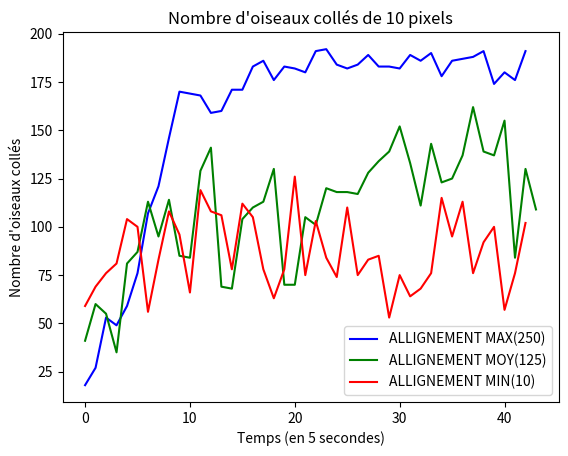

Write the Python code that produced this figure.
import matplotlib.pyplot as plt

def k_means(points, k):
    import random
    from collections import defaultdict

    centroids = random.sample(points, k)
    
    clusters = defaultdict(list)
    
    while True:
        clusters.clear()
        
        for point in points:
            closest_centroid = min(centroids, key=lambda centroid: (point[0] - centroid[0]) ** 2 + (point[1] - centroid[1]) ** 2)
            clusters[closest_centroid].append(point)
        
        new_centroids = []
        for centroid, assigned_points in clusters.items():
            if assigned_points: 
                new_centroid = (sum(x for x, y in assigned_points) / len(assigned_points),
                                sum(y for x, y in assigned_points) / len(assigned_points))
                new_centroids.append(new_centroid)
            else:
                new_centroids.append(centroid) 
        
        if new_centroids == centroids:
            break
        
        centroids = new_centroids
    
    point_to_cluster = {point: i for i, centroid in enumerate(centroids) for point in clusters[centroid]}
    
    return point_to_cluster

def combine_group(coord_dict, threshold):
    from collections import defaultdict

    combined_groups = {}
    group_extremes = {}

    for coord, group_number in coord_dict.items():
        if isinstance(group_number, list):
            group_number = group_number[0]  

        if group_number not in combined_groups:
            combined_groups[group_number] = [coord]
            group_extremes[group_number] = [coord[0], coord[0], coord[1], coord[1]] 
        else:
            combined_groups[group_number].append(coord)
            group_extremes[group_number][0] = min(group_extremes[group_number][0], coord[0]) 
            group_extremes[group_number][1] = max(group_extremes[group_number][1], coord[0])
            group_extremes[group_number][2] = min(group_extremes[group_number][2], coord[1]) 
            group_extremes[group_number][3] = max(group_extremes[group_number][3], coord[1])  

    parent_map = {}  

    def find(group):
        
        if group not in parent_map:
            return group
        parent_map[group] = find(parent_map[group])  
        return parent_map[group]

    def union(group1, group2):
        root1 = find(group1)
        root2 = find(group2)
        if root1 != root2:
            parent_map[root2] = root1  
    group_keys = list(group_extremes.keys())

    for i in range(len(group_keys)):
        for j in range(i + 1, len(group_keys)):
            g1, g2 = group_keys[i], group_keys[j]
            ext1, ext2 = group_extremes[g1], group_extremes[g2]

            if (abs(ext1[1] - ext2[0]) <= threshold and abs(ext1[0] - ext2[1]) <= threshold) and \
               (abs(ext1[3] - ext2[2]) <= threshold and abs(ext1[2] - ext2[3]) <= threshold):
                union(g1, g2)

    merged_groups = defaultdict(list)

    for group, coords in combined_groups.items():
        root = find(group)
        merged_groups[root].extend(coords)

    return len(merged_groups)  # Retourne le nombre de groupes après fusion

    

# Test case for combine_group function
test_groups = {
    (1, 2): 1,  # Group 1
    (2, 3): 1,  # Group 1
    (3, 4): 2,  # Group 2 (close to Group 1)
    (4, 5): 2,  # Group 2 (close to Group 1)
    (10, 10): 3,  # Group 3 (far from others)
    (11, 11): 3,  # Group 3 (far from others)
}

threshold = 3  

first_system = [(293.061, 567.4088), (983.3396, 502.8655), (696.2479, 260.6815), (891.8813, 556.3931), (1080.405, 199.8979), (83.42854, 126.6661), (665.5933, 229.5149), (680.0582, 297.6876), (1103.271, 204.0292), (997.733, 415.7564), (811.5782, 151.5894), (824.7712, 336.0817), (695.3533, 244.3429), (1027.998, 463.7168), (408.5079, 85.87587), (775.5316, 223.2143), (808.7097, 303.3677), (839.438, 355.6392), (292.6178, 166.1056), (1086.3, 391.57), (412.7418, 579.1378), (311.7853, 189.7912), (1094.73, 402.6056), (869.3704, 390.9096), (765.6664, 147.5292), (314.1698, 202.0878), (924.1949, 542.9967), (1063.181, 442.212), (960.8962, 438.2795), (134.8874, 487.4179), (809.9532, 307.6709), (294.847, 280.1116), (992.8422, 424.395), (405.1531, 72.36119), (261.8398, 593.3248), (1014.694, 454.7583), (708.6136, 288.8114), (1106.21, 379.9399), (779.9985, 183.6585), (935.181, 429.4768), (111.6357, 125.7848), (1022.967, 441.687), (419.7192, -103.4395), (720.5264, 240.3215), (385.9841, 181.2229), (315.8881, 145.6467), (763.1237, 261.7226), (1077.198, 192.6461), (691.0666, 272.6954), (831.0958, 333.9855), (360.4125, 457.9713), (711.262, 273.4803), (319.1727, 569.7268), (967.3261, 404.5963), (415.4776, 578.7839), (800.0028, 215.6601), (355.7708, 430.7114), (449.2556, 65.40056), (790.6077, 168.9601), (35.36368, -53.437), (396.0622, 47.36446), (423.3727, 82.8041), (1027.42, 548.4858), (284.6956, 548.4016), (655.7416, 280.2457), (1005.965, 157.6109), (1100.276, 422.5463), (315.3332, 491.8779), (1045.052, 453.3404), (477.01, 594.8911), (821.9285, 212.3877), (1088.428, 404.8625), (451.4329, 563.1199), (328.6029, 175.3812), (268.4081, 133.1023), (718.8421, 282.4825), (952.6205, 403.2849), (333.5689, 548.0718), (873.9713, 541.0994), (1039.949, 161.4421), (316.0538, 302.6834), (778.9557, 83.80274), (910.6041, 402.9547), (626.6553, 292.5647), (606.4885, 248.8935), (802.0894, 358.9317), (419.4414, 82.03244), (785.7932, 335.7347), (721.2216, 429.391), (753.1945, 195.6228), (1087.659, 233.1405), (870.3732, 398.956), (359.1543, 563.582), (73.56291, -67.77236), (1076.314, 226.5165), (463.256, 106.0736), (323.5685, 103.5117), (1007.652, 490.5986), (386.3805, -83.58135), (630.6541, 264.6831), (339.9098, 174.1343), (299.0414, 139.7366), (323.4031, 254.3246), (257.967, 164.1733), (507.2658, 88.85835), (1088.058, 259.1331), (1014.284, 406.2888), (591.3248, 173.8268), (984.8833, 554.6103), (590.2927, 217.394), (448.0973, 84.48803), (287.84, 520.8018), (377.2476, 49.47237), (227.843, 151.4944), (747.204, 73.80396), (765.5469, 113.7774), (381.0187, 586.73), (867.7913, 561.6059), (810.5678, 266.5437), (813.8691, 350.4748), (818.2246, 323.6054), (477.3515, 560.2394), (791.334, 224.0397), (714.2914, 261.2443), (357.9326, 566.5574)]
dictionnaire = k_means(first_system,3)
combined = combine_group(test_groups, threshold)
print("Combined Groups:", combined)
#print(dictionnaire)

plt.plot([18, 27, 53, 49, 59, 76, 107, 121, 146, 170, 169, 168, 159, 160, 171, 171, 183, 186, 176, 183, 182, 180, 191, 192, 184, 182, 184, 189, 183, 183, 182, 189, 186, 190, 178, 186, 187, 188, 191, 174, 180, 176, 191],color='blue',label="ALLIGNEMENT MAX(250)")
plt.plot([41, 60, 55, 35, 81, 87, 113, 95, 114, 85, 84, 129, 141, 69, 68, 104, 110, 113, 130, 70, 70, 105, 101, 120, 118, 118, 117, 128, 134, 139, 152, 133, 111, 143, 123, 125, 137, 162, 139, 137, 155, 84, 130, 109],color='green',label="ALLIGNEMENT MOY(125)")
plt.plot([59, 69, 76, 81, 104, 100, 56, 83, 108, 96, 66, 119, 108, 106, 78, 112, 105, 78, 63, 78, 126, 75, 103, 84, 74, 110, 75, 83, 85, 53, 75, 64, 68, 76, 115, 95, 113, 76, 92, 100, 57, 76, 102],color='red',label="ALLIGNEMENT MIN(10)")
plt.legend()
plt.title("Nombre d'oiseaux collés de 10 pixels")
plt.xlabel("Temps (en 5 secondes)")
plt.ylabel("Nombre d'oiseaux collés")
plt.show()
